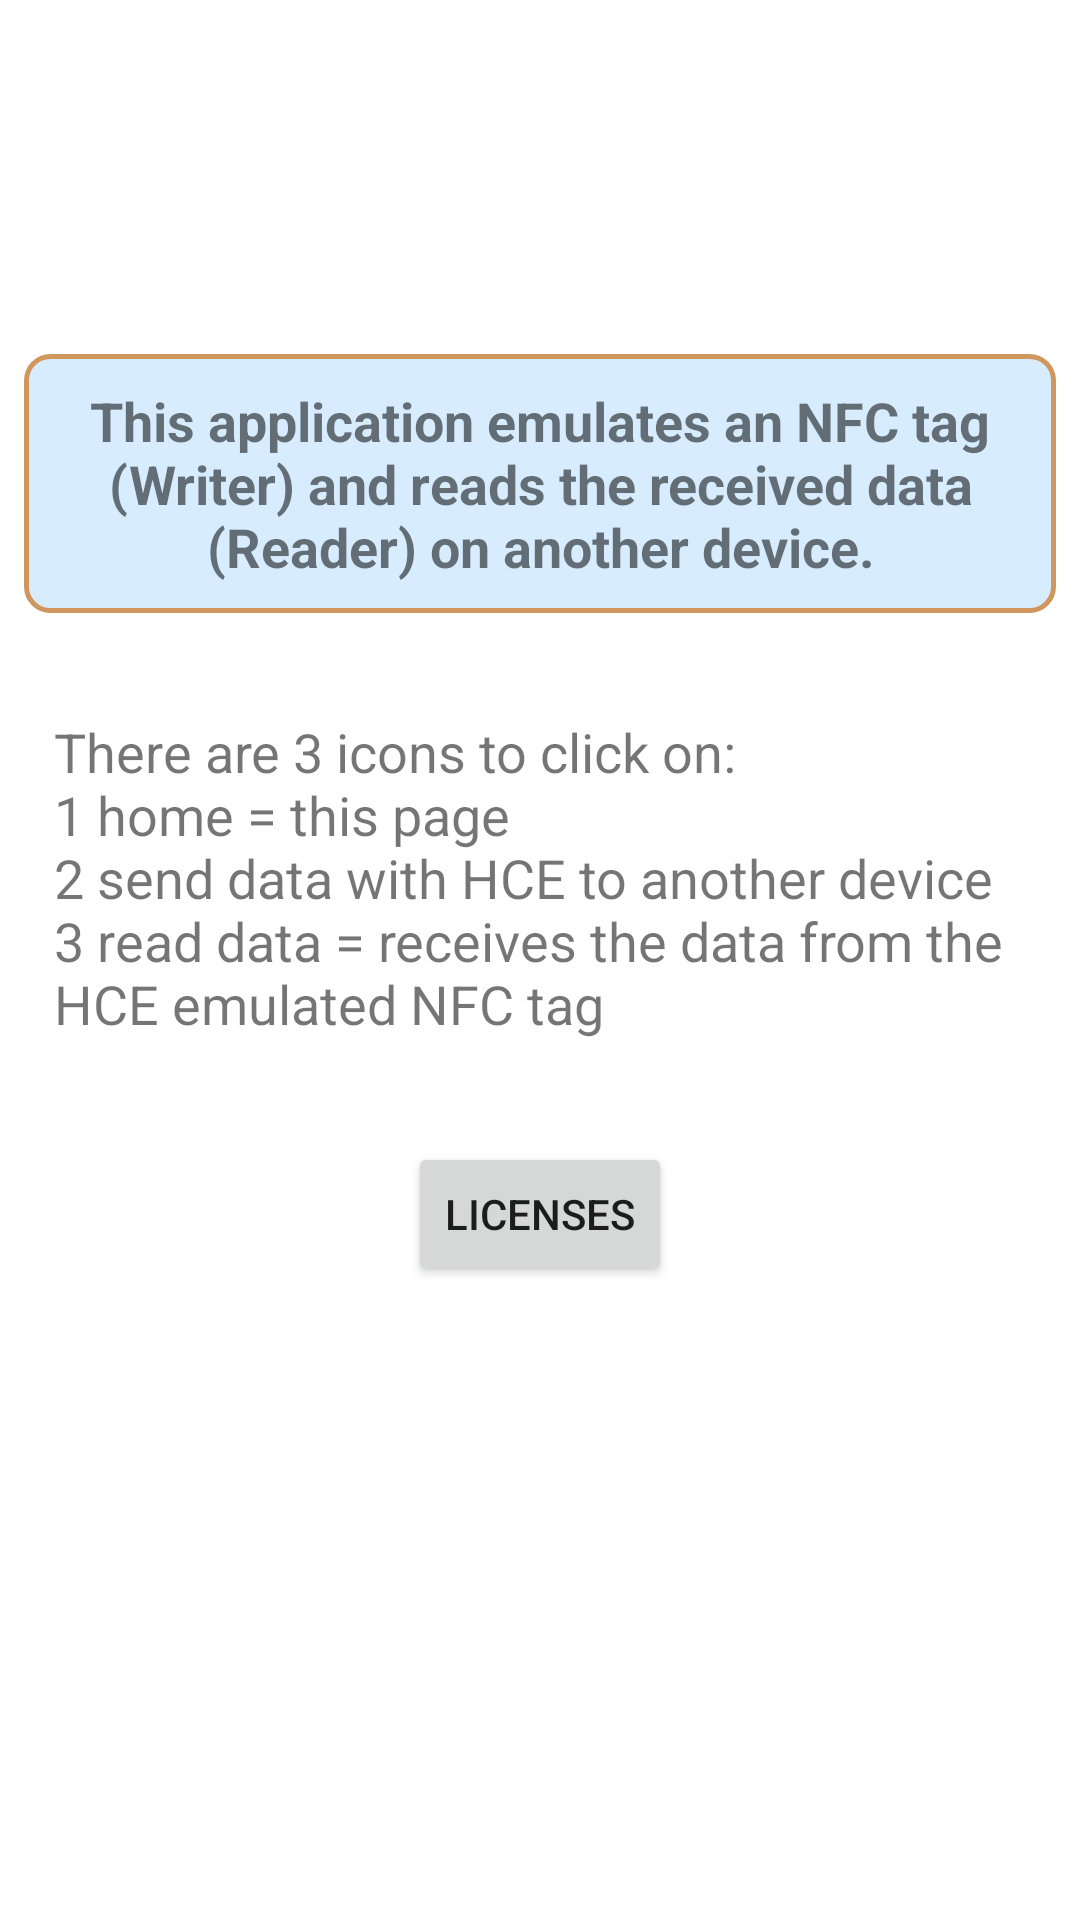

The Android layout XML behind this screen, and the referenced resources:
<!-- AndroidManifest.xml: application theme Theme.Android_HCE_Beginner_App -->
<!-- res/layout/fragment_home.xml -->
<?xml version="1.0" encoding="utf-8"?>
<FrameLayout xmlns:android="http://schemas.android.com/apk/res/android"
    xmlns:tools="http://schemas.android.com/tools"
    android:layout_width="match_parent"
    android:layout_height="match_parent"
    tools:context=".HomeFragment">

    <LinearLayout
        android:layout_width="match_parent"
        android:layout_height="wrap_content"
        android:orientation="vertical">

        <TextView
            android:id="@+id/header"
            android:layout_width="match_parent"
            android:layout_height="wrap_content"
            android:layout_marginStart="8dp"
            android:layout_marginTop="118dp"
            android:layout_marginEnd="8dp"
            android:background="@drawable/share_rounded_corner_light_blue_with_border_error"
            android:padding="10dp"
            android:text="@string/home_description"
            android:textAlignment="center"
            android:textSize="18sp"
            android:textStyle="bold"
            android:visibility="visible" />

        <TextView
            android:id="@+id/header_home2"
            android:layout_width="match_parent"
            android:layout_height="wrap_content"
            android:layout_marginTop="24dp"
            android:layout_marginStart="8dp"
            android:layout_marginEnd="8dp"
            android:padding="10dp"
            android:text="@string/home_fragments"
            android:textAlignment="textStart"
            android:textSize="18sp"
            android:textStyle="normal"
            android:visibility="visible" />

        <Button
            android:id="@+id/btnLicenses"
            android:layout_width="wrap_content"
            android:layout_height="wrap_content"
            android:layout_gravity="center"
            android:layout_marginStart="8dp"
            android:layout_marginTop="24dp"
            android:layout_marginEnd="8dp"
            android:text="Licenses" />

    </LinearLayout>

</FrameLayout>
<!-- resources referenced by this layout -->
<resources>
  <!-- drawable share_rounded_corner_light_blue_with_border_error (drawable) -->
  <?xml version="1.0" encoding="UTF-8"?>
  <shape xmlns:android="http://schemas.android.com/apk/res/android">
      <solid android:color="#D7EDFF"/>
      <stroke android:width="1.5dp"
          android:color="#cf975d"
          />
      <corners android:bottomRightRadius="8dp"
          android:bottomLeftRadius="8dp"
          android:topLeftRadius="8dp"
          android:topRightRadius="8dp"/>
  </shape>
  <string name="home_description">This application emulates an NFC tag ("Writer") and reads the received data ("Reader") on another device.</string>
  <string name="home_fragments">There are 3 icons to click on:\n1 home = this page\n2 send data with HCE to another device\n3 read data = receives the data from the HCE emulated NFC tag</string>
  <style name="Theme.Android_HCE_Beginner_App" parent="Base.Theme.Android_HCE_Beginner_App" />
  <style name="Base.Theme.Android_HCE_Beginner_App" parent="Theme.MaterialComponents.DayNight.DarkActionBar">
          
          <item name="colorPrimary">@color/colorPrimary</item>
          <item name="colorPrimaryDark">@color/colorPrimaryDark</item>
          <item name="colorPrimaryVariant">@color/colorStatusBar</item>
          
          <item name="colorSecondary">@color/teal_200</item>
          <item name="colorSecondaryVariant">@color/teal_700</item>
          <item name="colorOnSecondary">@color/black</item>
          
          <item name="android:statusBarColor">?attr/colorPrimaryVariant</item>
          
      </style>
  <color name="colorPrimary">#2196F3</color>
  <color name="colorPrimaryDark">#3F51B5</color>
  <color name="colorStatusBar">#1E88E5</color>
  <color name="teal_200">#FF03DAC5</color>
  <color name="teal_700">#FF018786</color>
  <color name="black">#FF000000</color>
</resources>
